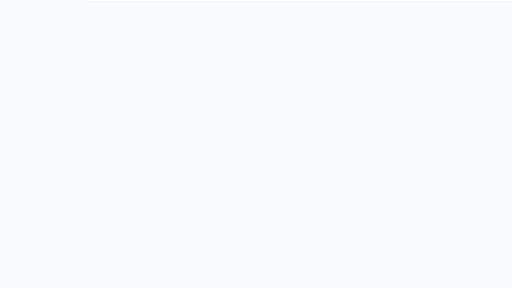
t = 0.00 s
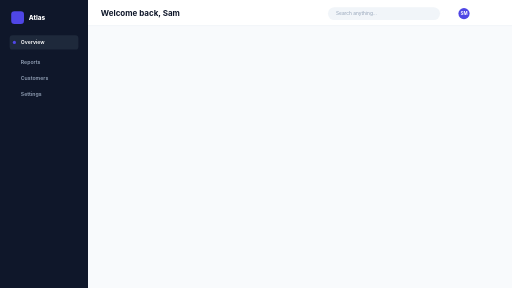
t = 1.00 s
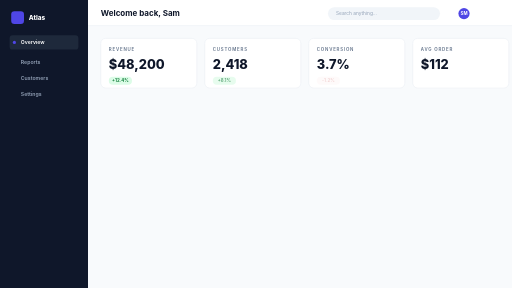
t = 1.95 s
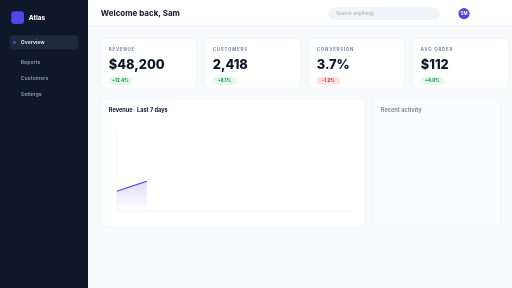
t = 2.90 s
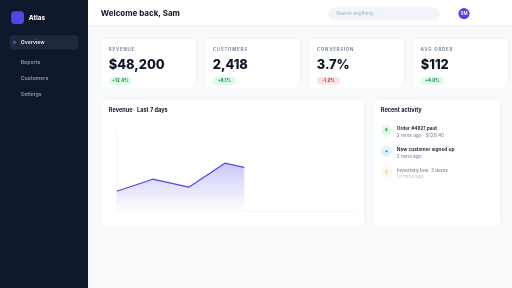
t = 3.55 s
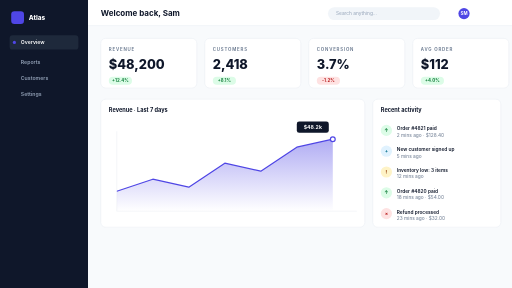
t = 4.90 s

The animated SVG that drew these frames (rendered in a browser with its animation timeline set to each time). Animation: 24 SMIL elements (animate=18,animateTransform=6); one cycle of 4.90 s.

<?xml version="1.0" encoding="UTF-8"?>
<!--
  Dashboard reveal — full analytics dashboard assembles in choreographed sequence:
  sidebar slides in, header drops, KPIs cascade up, chart draws, table rows
  fade in, then a "+12.4%" trend indicator pops in.
  Total: 5.6s. Holds.
  Viewport: 1280 × 720.
-->
<svg xmlns="http://www.w3.org/2000/svg" viewBox="0 0 1280 720" width="1280" height="720">
  <!-- Page background -->
  <rect width="1280" height="720" fill="#f8fafc"/>

  <!-- Sidebar (slides in from left) -->
  <g transform="translate(-220 0)">
    <animateTransform attributeName="transform" type="translate"
      from="-220 0" to="0 0" begin="0s" dur="0.6s" fill="freeze"
      calcMode="spline" keySplines="0.2 0.8 0.3 1"/>
    <rect width="220" height="720" fill="#0f172a"/>

    <!-- Logo -->
    <g transform="translate(28 28)">
      <rect width="32" height="32" rx="8" fill="#4f46e5"/>
      <text x="44" y="22" font-family="Inter, system-ui, sans-serif"
            font-size="16" font-weight="800" fill="#ffffff">Atlas</text>
    </g>

    <!-- Nav items -->
    <g transform="translate(28 100)" font-family="Inter, system-ui, sans-serif" font-size="13" font-weight="600">
      <g transform="translate(0 0)">
        <rect x="-4" y="-12" width="172" height="36" rx="8" fill="#1e293b"/>
        <circle cx="8" cy="6" r="4" fill="#4f46e5"/>
        <text x="24" y="11" fill="#ffffff">Overview</text>
      </g>
      <g transform="translate(0 50)">
        <text x="24" y="11" fill="#94a3b8">Reports</text>
      </g>
      <g transform="translate(0 90)">
        <text x="24" y="11" fill="#94a3b8">Customers</text>
      </g>
      <g transform="translate(0 130)">
        <text x="24" y="11" fill="#94a3b8">Settings</text>
      </g>
    </g>
  </g>

  <!-- Header (drops in) -->
  <g transform="translate(220 -60)">
    <animateTransform attributeName="transform" type="translate"
      from="220 -60" to="220 0" begin="0.4s" dur="0.5s" fill="freeze"
      calcMode="spline" keySplines="0.2 0.8 0.3 1"/>
    <rect width="1060" height="64" fill="#ffffff"/>
    <line x1="0" y1="64" x2="1060" y2="64" stroke="#e2e8f0" stroke-width="1"/>

    <text x="32" y="40" font-family="Inter, system-ui, sans-serif"
          font-size="20" font-weight="700" fill="#0f172a">Welcome back, Sam</text>

    <!-- Search bar -->
    <rect x="600" y="18" width="280" height="32" rx="16" fill="#f1f5f9"/>
    <text x="620" y="38" font-family="Inter, system-ui, sans-serif"
          font-size="12" fill="#94a3b8">Search anything…</text>

    <!-- Avatar -->
    <circle cx="940" cy="34" r="14" fill="#4f46e5"/>
    <text x="940" y="38" font-family="Inter, system-ui, sans-serif"
          font-size="11" font-weight="700" fill="#ffffff" text-anchor="middle">SM</text>
  </g>

  <!-- KPI cards (cascade) -->
  <g transform="translate(252 96)">
    <!-- Card 1 -->
    <g opacity="0">
      <animate attributeName="opacity" from="0" to="1" begin="1.0s" dur="0.4s" fill="freeze"/>
      <animateTransform attributeName="transform" type="translate"
        from="0 30" to="0 0" begin="1.0s" dur="0.5s" fill="freeze"
        calcMode="spline" keySplines="0.2 0.8 0.3 1"/>
      <rect width="240" height="124" rx="12" fill="#ffffff" stroke="#e2e8f0" stroke-width="1"/>
      <text x="20" y="32" font-family="Inter, system-ui, sans-serif" font-size="11" font-weight="600" fill="#64748b" letter-spacing="2">REVENUE</text>
      <text x="20" y="76" font-family="Inter, system-ui, sans-serif" font-size="32" font-weight="800" fill="#0f172a">$48,200</text>
      <g transform="translate(20 96)" opacity="0">
        <animate attributeName="opacity" from="0" to="1" begin="1.6s" dur="0.3s" fill="freeze"/>
        <rect width="58" height="20" rx="10" fill="#dcfce7"/>
        <text x="29" y="14" font-family="Inter, system-ui, sans-serif" font-size="11" font-weight="700" fill="#15803d" text-anchor="middle">+12.4%</text>
      </g>
    </g>

    <!-- Card 2 -->
    <g transform="translate(260 0)" opacity="0">
      <animate attributeName="opacity" from="0" to="1" begin="1.15s" dur="0.4s" fill="freeze"/>
      <animateTransform attributeName="transform" type="translate"
        from="260 30" to="260 0" begin="1.15s" dur="0.5s" fill="freeze"
        calcMode="spline" keySplines="0.2 0.8 0.3 1"/>
      <rect width="240" height="124" rx="12" fill="#ffffff" stroke="#e2e8f0" stroke-width="1"/>
      <text x="20" y="32" font-family="Inter, system-ui, sans-serif" font-size="11" font-weight="600" fill="#64748b" letter-spacing="2">CUSTOMERS</text>
      <text x="20" y="76" font-family="Inter, system-ui, sans-serif" font-size="32" font-weight="800" fill="#0f172a">2,418</text>
      <g transform="translate(20 96)" opacity="0">
        <animate attributeName="opacity" from="0" to="1" begin="1.75s" dur="0.3s" fill="freeze"/>
        <rect width="58" height="20" rx="10" fill="#dcfce7"/>
        <text x="29" y="14" font-family="Inter, system-ui, sans-serif" font-size="11" font-weight="700" fill="#15803d" text-anchor="middle">+8.1%</text>
      </g>
    </g>

    <!-- Card 3 -->
    <g transform="translate(520 0)" opacity="0">
      <animate attributeName="opacity" from="0" to="1" begin="1.3s" dur="0.4s" fill="freeze"/>
      <animateTransform attributeName="transform" type="translate"
        from="520 30" to="520 0" begin="1.3s" dur="0.5s" fill="freeze"
        calcMode="spline" keySplines="0.2 0.8 0.3 1"/>
      <rect width="240" height="124" rx="12" fill="#ffffff" stroke="#e2e8f0" stroke-width="1"/>
      <text x="20" y="32" font-family="Inter, system-ui, sans-serif" font-size="11" font-weight="600" fill="#64748b" letter-spacing="2">CONVERSION</text>
      <text x="20" y="76" font-family="Inter, system-ui, sans-serif" font-size="32" font-weight="800" fill="#0f172a">3.7%</text>
      <g transform="translate(20 96)" opacity="0">
        <animate attributeName="opacity" from="0" to="1" begin="1.9s" dur="0.3s" fill="freeze"/>
        <rect width="58" height="20" rx="10" fill="#fee2e2"/>
        <text x="29" y="14" font-family="Inter, system-ui, sans-serif" font-size="11" font-weight="700" fill="#b91c1c" text-anchor="middle">-1.2%</text>
      </g>
    </g>

    <!-- Card 4 -->
    <g transform="translate(780 0)" opacity="0">
      <animate attributeName="opacity" from="0" to="1" begin="1.45s" dur="0.4s" fill="freeze"/>
      <animateTransform attributeName="transform" type="translate"
        from="780 30" to="780 0" begin="1.45s" dur="0.5s" fill="freeze"
        calcMode="spline" keySplines="0.2 0.8 0.3 1"/>
      <rect width="240" height="124" rx="12" fill="#ffffff" stroke="#e2e8f0" stroke-width="1"/>
      <text x="20" y="32" font-family="Inter, system-ui, sans-serif" font-size="11" font-weight="600" fill="#64748b" letter-spacing="2">AVG ORDER</text>
      <text x="20" y="76" font-family="Inter, system-ui, sans-serif" font-size="32" font-weight="800" fill="#0f172a">$112</text>
      <g transform="translate(20 96)" opacity="0">
        <animate attributeName="opacity" from="0" to="1" begin="2.05s" dur="0.3s" fill="freeze"/>
        <rect width="58" height="20" rx="10" fill="#dcfce7"/>
        <text x="29" y="14" font-family="Inter, system-ui, sans-serif" font-size="11" font-weight="700" fill="#15803d" text-anchor="middle">+4.0%</text>
      </g>
    </g>
  </g>

  <!-- Chart -->
  <g transform="translate(252 248)" opacity="0">
    <animate attributeName="opacity" from="0" to="1" begin="2.4s" dur="0.4s" fill="freeze"/>
    <rect width="660" height="320" rx="12" fill="#ffffff" stroke="#e2e8f0" stroke-width="1"/>
    <text x="20" y="32" font-family="Inter, system-ui, sans-serif" font-size="14" font-weight="700" fill="#0f172a">Revenue · Last 7 days</text>

    <!-- Axes -->
    <line x1="40" y1="80" x2="40" y2="280" stroke="#e2e8f0"/>
    <line x1="40" y1="280" x2="640" y2="280" stroke="#e2e8f0"/>

    <!-- Area + line drawn via reveal mask -->
    <defs>
      <linearGradient id="dash-area" x1="0" y1="0" x2="0" y2="1">
        <stop offset="0" stop-color="#4f46e5" stop-opacity="0.45"/>
        <stop offset="1" stop-color="#4f46e5" stop-opacity="0"/>
      </linearGradient>
      <clipPath id="dash-reveal">
        <rect x="40" y="60" width="0" height="240">
          <animate attributeName="width" from="0" to="600" begin="2.7s" dur="1.6s" fill="freeze"
                   calcMode="spline" keySplines="0.4 0 0.2 1"/>
        </rect>
      </clipPath>
    </defs>

    <g clip-path="url(#dash-reveal)">
      <path d="M 40 230 L 130 200 L 220 220 L 310 160 L 400 180 L 490 120 L 580 100 L 580 280 L 40 280 Z" fill="url(#dash-area)"/>
      <path d="M 40 230 L 130 200 L 220 220 L 310 160 L 400 180 L 490 120 L 580 100"
            fill="none" stroke="#4f46e5" stroke-width="3"
            stroke-linecap="round" stroke-linejoin="round"/>
    </g>

    <!-- Final value point + callout -->
    <circle cx="580" cy="100" r="0" fill="#ffffff" stroke="#4f46e5" stroke-width="3">
      <animate attributeName="r" from="0" to="6" begin="4.3s" dur="0.3s" fill="freeze"/>
    </circle>
    <g transform="translate(580 100)" opacity="0">
      <animate attributeName="opacity" from="0" to="1" begin="4.6s" dur="0.3s" fill="freeze"/>
      <rect x="-90" y="-44" width="80" height="28" rx="6" fill="#0f172a"/>
      <text x="-50" y="-25" font-family="Inter, system-ui, sans-serif"
            font-size="13" font-weight="700" fill="#ffffff" text-anchor="middle">$48.2k</text>
    </g>
  </g>

  <!-- Side panel: Recent activity -->
  <g transform="translate(932 248)" opacity="0">
    <animate attributeName="opacity" from="0" to="1" begin="2.7s" dur="0.4s" fill="freeze"/>
    <rect width="320" height="320" rx="12" fill="#ffffff" stroke="#e2e8f0" stroke-width="1"/>
    <text x="20" y="32" font-family="Inter, system-ui, sans-serif" font-size="14" font-weight="700" fill="#0f172a">Recent activity</text>

    <!-- Rows -->
    <g font-family="Inter, system-ui, sans-serif" font-size="12">
      <g transform="translate(20 64)" opacity="0">
        <animate attributeName="opacity" from="0" to="1" begin="3.0s" dur="0.3s" fill="freeze"/>
        <circle cx="14" cy="14" r="14" fill="#dcfce7"/>
        <text x="14" y="18" fill="#15803d" font-size="11" font-weight="800" text-anchor="middle">↑</text>
        <text x="40" y="14" fill="#0f172a" font-weight="600">Order #4821 paid</text>
        <text x="40" y="30" fill="#64748b">2 mins ago · $128.40</text>
      </g>
      <g transform="translate(20 116)" opacity="0">
        <animate attributeName="opacity" from="0" to="1" begin="3.2s" dur="0.3s" fill="freeze"/>
        <circle cx="14" cy="14" r="14" fill="#e0f2fe"/>
        <text x="14" y="18" fill="#0e7490" font-size="11" font-weight="800" text-anchor="middle">+</text>
        <text x="40" y="14" fill="#0f172a" font-weight="600">New customer signed up</text>
        <text x="40" y="30" fill="#64748b">5 mins ago</text>
      </g>
      <g transform="translate(20 168)" opacity="0">
        <animate attributeName="opacity" from="0" to="1" begin="3.4s" dur="0.3s" fill="freeze"/>
        <circle cx="14" cy="14" r="14" fill="#fef3c7"/>
        <text x="14" y="18" fill="#92400e" font-size="11" font-weight="800" text-anchor="middle">!</text>
        <text x="40" y="14" fill="#0f172a" font-weight="600">Inventory low: 3 items</text>
        <text x="40" y="30" fill="#64748b">12 mins ago</text>
      </g>
      <g transform="translate(20 220)" opacity="0">
        <animate attributeName="opacity" from="0" to="1" begin="3.6s" dur="0.3s" fill="freeze"/>
        <circle cx="14" cy="14" r="14" fill="#dcfce7"/>
        <text x="14" y="18" fill="#15803d" font-size="11" font-weight="800" text-anchor="middle">↑</text>
        <text x="40" y="14" fill="#0f172a" font-weight="600">Order #4820 paid</text>
        <text x="40" y="30" fill="#64748b">18 mins ago · $54.00</text>
      </g>
      <g transform="translate(20 272)" opacity="0">
        <animate attributeName="opacity" from="0" to="1" begin="3.8s" dur="0.3s" fill="freeze"/>
        <circle cx="14" cy="14" r="14" fill="#fee2e2"/>
        <text x="14" y="18" fill="#b91c1c" font-size="11" font-weight="800" text-anchor="middle">×</text>
        <text x="40" y="14" fill="#0f172a" font-weight="600">Refund processed</text>
        <text x="40" y="30" fill="#64748b">23 mins ago · $32.00</text>
      </g>
    </g>
  </g>
</svg>
